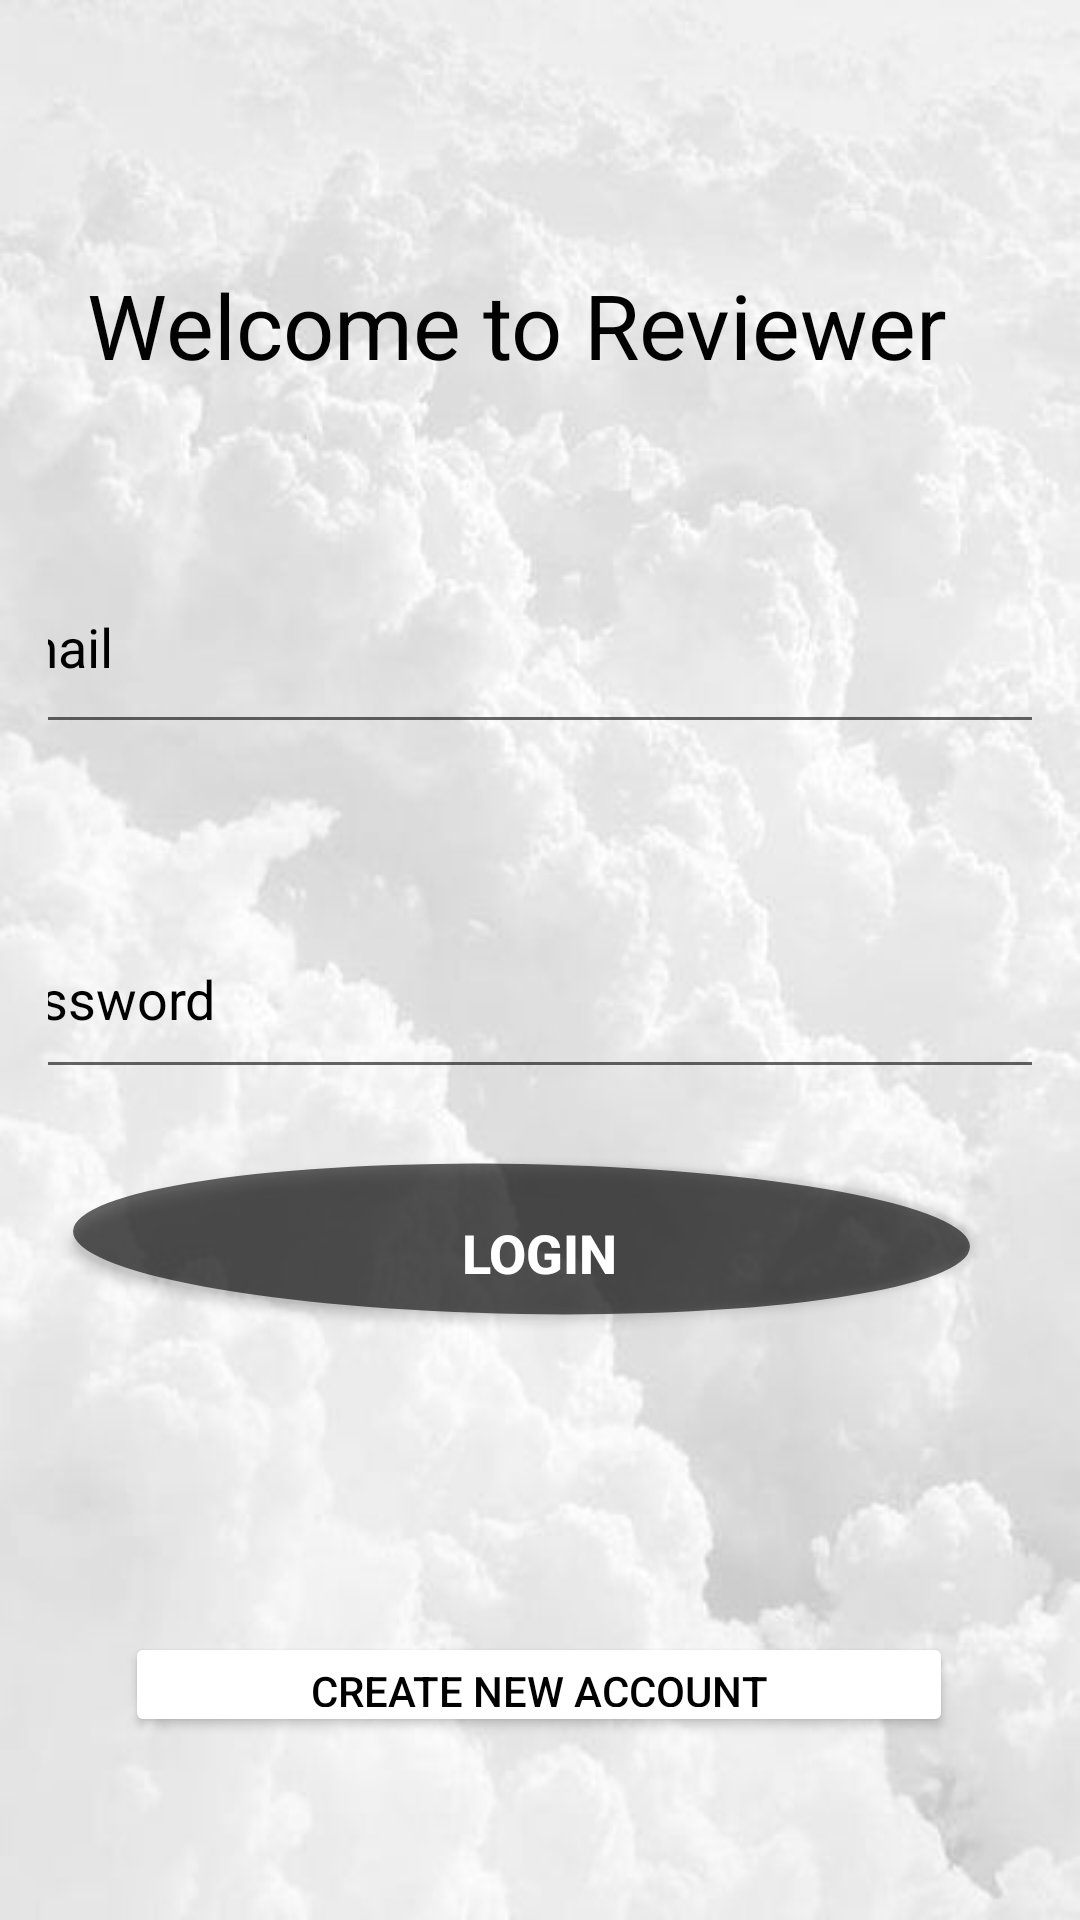

Produce the Android XML layout that renders to this screen, including the resource entries it uses.
<!-- AndroidManifest.xml: application theme Theme.SSDI_Microsoft_API -->
<!-- res/layout/fragment_login.xml -->
<?xml version="1.0" encoding="utf-8"?>
<androidx.constraintlayout.widget.ConstraintLayout xmlns:android="http://schemas.android.com/apk/res/android"
    xmlns:app="http://schemas.android.com/apk/res-auto"
    xmlns:tools="http://schemas.android.com/tools"
    android:id="@+id/frameLayout"
    android:layout_width="match_parent"
    android:layout_height="wrap_content"
    android:background="@drawable/cloud"
    android:padding="16dp"
    tools:context=".LoginFragment">

    <EditText
        android:id="@+id/editTextNewAccountEmailAddress"
        android:layout_width="382dp"
        android:layout_height="68dp"
        android:layout_marginTop="164dp"
        android:ems="10"
        android:hint="@string/StringEmail"
        android:inputType="textEmailAddress"
        android:textColor="#000000"
        android:textColorHint="#000000"
        app:layout_constraintEnd_toEndOf="parent"
        app:layout_constraintStart_toStartOf="parent"
        app:layout_constraintTop_toTopOf="parent" />

    <EditText
        android:id="@+id/editTextNewAccountPassword"
        android:layout_width="384dp"
        android:layout_height="63dp"
        android:layout_marginTop="52dp"
        android:ems="10"
        android:hint="@string/StringPassword"
        android:inputType="textPassword"

        android:shadowRadius="160"
        android:textColorHint="#000000"
        app:layout_constraintEnd_toEndOf="parent"
        app:layout_constraintStart_toStartOf="parent"
        app:layout_constraintTop_toBottomOf="@+id/editTextNewAccountEmailAddress" />

    <Button
        android:id="@+id/buttonNewAccountSubmit"
        android:layout_width="311dp"
        android:layout_height="61dp"
        android:layout_marginTop="24dp"
        android:background="@drawable/arrow_shape"
        android:padding="6dp"


        android:shadowColor="#AAA8A8"
        android:text="@string/StringLoginButton"
        android:textColor="#FFFFFF"
        android:textSize="18sp"
        android:textStyle="bold"
        app:backgroundTint="@color/material_on_background_emphasis_medium"
        app:cornerRadius="15dp"
        app:iconTint="@color/material_on_background_emphasis_medium"
        app:layout_constraintEnd_toEndOf="parent"
        app:layout_constraintHorizontal_bias="0.495"
        app:layout_constraintStart_toStartOf="parent"
        app:layout_constraintTop_toBottomOf="@+id/editTextNewAccountPassword" />

    <Button
        android:id="@+id/buttonCreateNewAccontLogin"
        android:layout_width="276dp"
        android:layout_height="35dp"
        android:layout_marginTop="96dp"
        android:text="@string/StringCreateNewAccounnt"
        android:textColor="#000000"
        app:backgroundTint="#FFFFFF"
        app:cornerRadius="15dp"
        app:layout_constraintEnd_toEndOf="parent"
        app:layout_constraintHorizontal_bias="0.496"
        app:layout_constraintStart_toStartOf="parent"
        app:layout_constraintTop_toBottomOf="@+id/buttonNewAccountSubmit" />

    <TextView
        android:id="@+id/textView3"
        android:layout_width="302dp"
        android:layout_height="60dp"
        android:layout_marginTop="72dp"
        android:text="Welcome to Reviewer"
        android:textColor="#020202"
        android:textSize="30sp"
        app:layout_constraintEnd_toEndOf="parent"
        app:layout_constraintHorizontal_bias="0.495"
        app:layout_constraintStart_toStartOf="parent"
        app:layout_constraintTop_toTopOf="parent" />
</androidx.constraintlayout.widget.ConstraintLayout>
<!-- resources referenced by this layout -->
<resources>
  <!-- drawable arrow_shape (drawable) -->
  <?xml version="1.0" encoding="UTF-8"?>
  <layer-list xmlns:android="http://schemas.android.com/apk/res/android" >
  
  
  
      
      
  
  
      
      
  
      <item
          android:top="1dp"
          android:bottom="10dp"
          android:right="12dp">
          <rotate
              android:fromDegrees="1">
              <shape android:shape="oval">
                  <solid android:color="#ffffff" />
              </shape>
          </rotate>
      </item>
  
  </layer-list>
  <!-- drawable cloud: jpg bitmap (drawable-v24, 22980 bytes) -->
  <string name="StringCreateNewAccounnt">Create New Account</string>
  <string name="StringEmail">Email</string>
  <string name="StringLoginButton">Login</string>
  <string name="StringPassword">Password</string>
  <style name="Theme.SSDI_Microsoft_API" parent="Theme.MaterialComponents.DayNight.DarkActionBar">
          
          <item name="colorPrimary">@color/purple_500</item>
          <item name="colorPrimaryVariant">@color/purple_700</item>
          <item name="colorOnPrimary">@color/white</item>
          
          <item name="colorSecondary">@color/teal_200</item>
          <item name="colorSecondaryVariant">@color/teal_700</item>
          <item name="colorOnSecondary">@color/black</item>
          
          <item name="android:statusBarColor" tools:targetApi="l">?attr/colorPrimaryVariant</item>
          
      </style>
  <!-- not gathered from this repository: default colours our renderer supplied (Android Studio template values) -->
  <color name="purple_500">#FF6200EE</color>
  <color name="purple_700">#FF3700B3</color>
  <color name="teal_200">#FF03DAC5</color>
  <color name="teal_700">#FF018786</color>
  <color name="black">#FF000000</color>
  <color name="white">#FFFFFFFF</color>
</resources>
